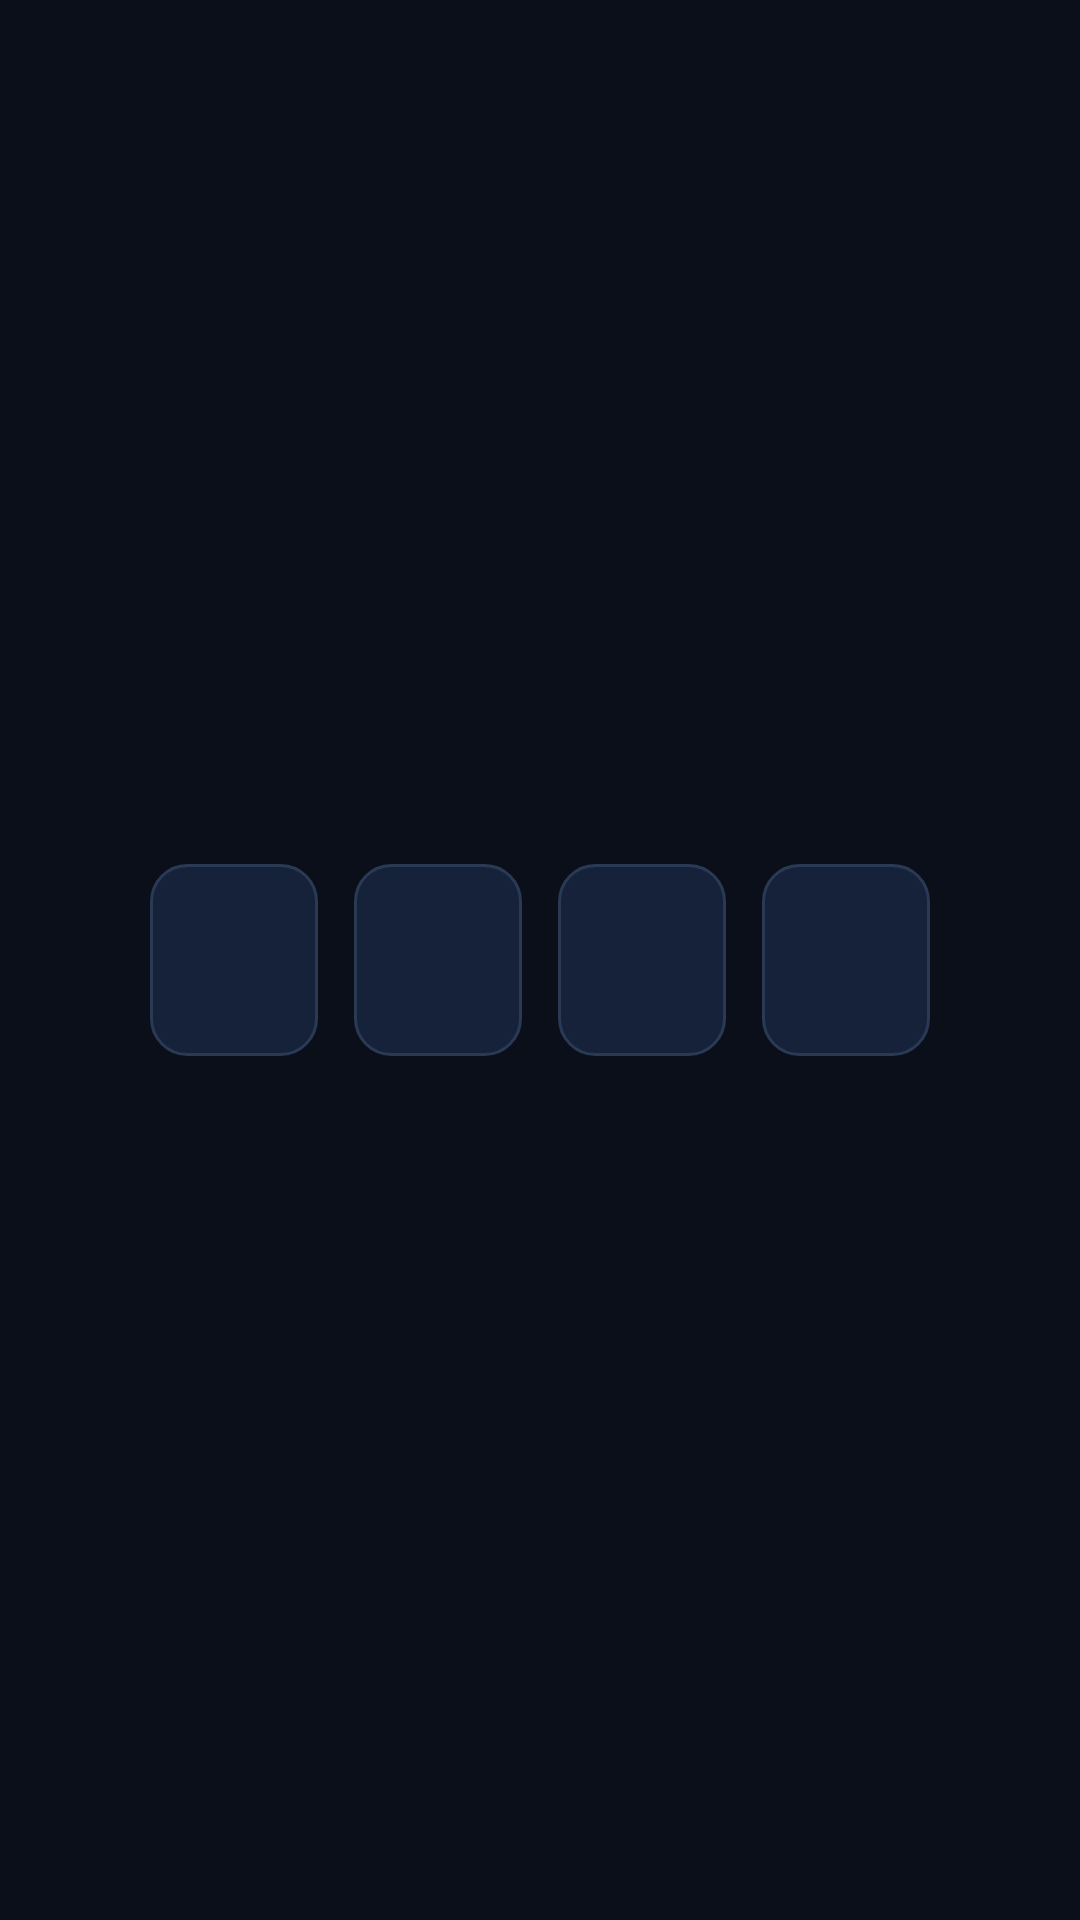

Here is an Android app screen rendered from its layout file. Give the layout XML and the strings, colors and styles it references.
<!-- AndroidManifest.xml: application theme Theme.TaskMGR -->
<!-- res/layout/view_pin_input.xml -->
<?xml version="1.0" encoding="utf-8"?>
<LinearLayout xmlns:android="http://schemas.android.com/apk/res/android"
    android:layout_width="match_parent"
    android:layout_height="wrap_content"
    android:orientation="horizontal"
    android:gravity="center"
    android:paddingTop="8dp"
    android:paddingBottom="8dp">

    <EditText
        android:id="@+id/pin_1"
        style="@style/TaskMGRPinBox"
        android:importantForAutofill="no"
        android:inputType="number"
        android:maxLength="1" />

    <EditText
        android:id="@+id/pin_2"
        style="@style/TaskMGRPinBox"
        android:importantForAutofill="no"
        android:inputType="number"
        android:maxLength="1"
        android:layout_marginStart="12dp" />

    <EditText
        android:id="@+id/pin_3"
        style="@style/TaskMGRPinBox"
        android:importantForAutofill="no"
        android:inputType="number"
        android:maxLength="1"
        android:layout_marginStart="12dp" />

    <EditText
        android:id="@+id/pin_4"
        style="@style/TaskMGRPinBox"
        android:importantForAutofill="no"
        android:inputType="number"
        android:maxLength="1"
        android:layout_marginStart="12dp" />
</LinearLayout>
<!-- resources referenced by this layout -->
<resources>
  <style name="TaskMGRPinBox">
      <item name="android:layout_width">56dp</item>
      <item name="android:layout_height">64dp</item>
      <item name="android:gravity">center</item>
      <item name="android:textSize">24sp</item>
      <item name="android:textStyle">bold</item>
      <item name="android:textColor">@color/neon_green</item>
      <item name="android:background">@drawable/bg_pin_box</item>
      <item name="android:cursorVisible">true</item>
      <item name="android:textCursorDrawable">@null</item>
      <item name="android:padding">0dp</item>
    </style>
  <color name="neon_green">#00FFB2</color>
  <style name="TaskMGRWindowAnimation" parent="@android:style/Animation.Activity">
          <item name="android:activityOpenEnterAnimation">@anim/fade_in</item>
          <item name="android:activityOpenExitAnimation">@anim/no_anim</item>
          <item name="android:activityCloseEnterAnimation">@anim/fade_in</item>
          <item name="android:activityCloseExitAnimation">@anim/no_anim</item>
      </style>
  <color name="text_on_accent">#0A0F1A</color>
  <color name="electric_purple">#A855F7</color>
  <color name="amber">#FBBF24</color>
  <color name="raspberry">#FF3B6B</color>
  <color name="bg">#0A0F1A</color>
  <color name="surface">#111A2B</color>
  <color name="text_primary">#E2E8F0</color>
  <color name="surface_variant">#1E2A3F</color>
  <color name="text_secondary">#94A3B8</color>
  <color name="text_tertiary">#64748B</color>
  <style name="ThemeOverlay.TaskMGR.DatePicker" parent="ThemeOverlay.AppCompat.Dialog">
          <item name="colorAccent">@color/neon_green</item>
          <item name="colorPrimary">@color/neon_green</item>
          <item name="android:colorAccent">@color/neon_green</item>
          <item name="android:colorControlActivated">@color/neon_green</item>
          <item name="android:windowBackground">@color/surface_raised</item>
          <item name="android:textColorPrimary">@color/text_primary</item>
          <item name="android:textColorSecondary">@color/text_secondary</item>
          <item name="android:textColor">@color/neon_green</item>
      </style>
  <style name="TaskMGRSpinner" parent="Widget.AppCompat.Spinner">
      <item name="android:popupBackground">@drawable/dialog_bg</item>
      <item name="android:textColor">@color/text_primary</item>
      <item name="android:spinnerItemStyle">@style/TaskMGRSpinnerItem</item>
      <item name="android:spinnerDropDownItemStyle">@style/TaskMGRSpinnerItem</item>
    </style>
  <style name="Widget.TaskMGR.Fab" parent="Widget.Material3.FloatingActionButton.Primary">
      <item name="backgroundTint">@color/neon_green</item>
      <item name="tint">@color/text_on_accent</item>
      <item name="android:elevation">8dp</item>
      <item name="elevation">8dp</item>
    </style>
  <color name="surface_raised">#16223A</color>
  <color name="divider_strong">#2A3A55</color>
  <!-- drawable dialog_bg (drawable) -->
  <?xml version="1.0" encoding="utf-8"?>
  
  <shape xmlns:android="http://schemas.android.com/apk/res/android"
      android:shape="rectangle">
      <solid android:color="@color/surface_raised" />
      <corners android:radius="22dp" />
      <stroke android:width="1dp" android:color="@color/divider" />
  </shape>
  <color name="neon_green_dim">#00C28A</color>
  <style name="ShapeAppearance.TaskMGR.Dialog" parent="">
          <item name="cornerFamily">rounded</item>
          <item name="cornerSize">22dp</item>
      </style>
  <style name="TaskMGRSpinnerItem" parent="Widget.AppCompat.TextView.SpinnerItem">
      <item name="android:textColor">@color/text_primary</item>
      <item name="android:textSize">15sp</item>
    </style>
  <color name="divider">#1E2A3F</color>
</resources>
